Run: headless pygame with SDL's dummy video driver; simulated clock (each Clock.tick advances the game by its frame time, no real sleeping); random seed 0; keys injected as events and as key.get_pressed() state; mouse plan: one left click at the window centre at the start of phase 2, then a move to the lower-right quarter at the start of phase 3.
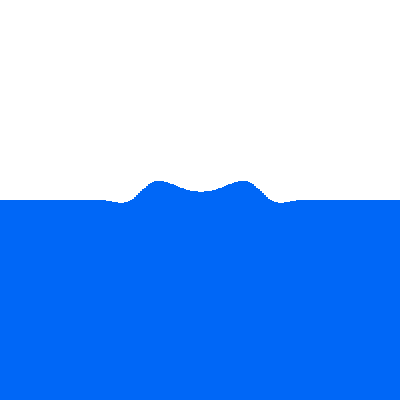
Frame 1 of 4 · flips 1–60 · no input
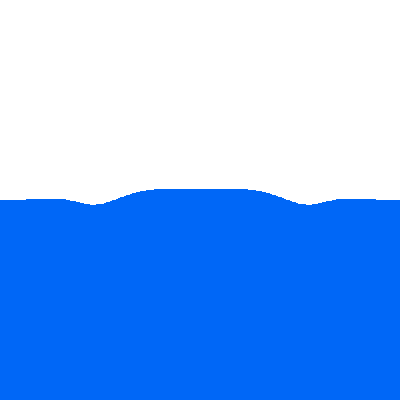
Frame 2 of 4 · flips 61–180 · clicked the window centre · tapped SPACE, RETURN · held RIGHT (→), D
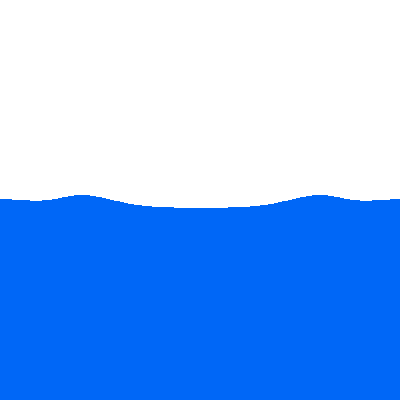
Frame 3 of 4 · flips 181–300 · moved the mouse to the lower-right quarter · held DOWN (↓), S
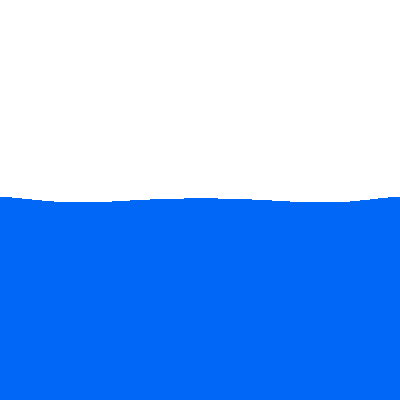
Frame 4 of 4 · flips 301–420 · held LEFT (←), A, UP (↑), W

The pygame program that drew these frames:

import pygame
from pygame.locals import *
from threading import Thread
import time


"""
Informations:
I created this program using tutorial found on this page: https://gamedevelopment.tutsplus.com/tutorials/make-a-splash-with-dynamic-2d-water-effects--gamedev-236
This program uses the Threads Python module, with this module you can change the FPS constants destined to Pygame and consequently accelerate the program.
"""


# Constants
SCREEN_WIDTH = 400
SCREEN_HEIGHT = 400
CAPTION = "Waves Simulation with Pygame"
FPS = 60
BLUE = (0, 103, 247)
WHITE = (255, 255, 255)


class Main:
    def __init__(self):
        """Main class"""

        self.screen = pygame.display.set_mode((SCREEN_WIDTH, SCREEN_HEIGHT))
        pygame.display.set_caption(CAPTION)

        self.time = pygame.time.Clock()
        
        self.target_height = 200 ## Max wave height and stable point
        self.tension = 0.025
        self.dampening = 0.020
        self.spread = 0.25
        self.height_splash = 5 ## Number of loop round // Warnning with a too hight value on this variable, the script will be very slower
        self.init_speed = 200 ## Initial speed
        self.init_position_x = 0 ## first position
        self.final_position_x = 400 ## second_position

        self.springs = [] ## List of objects (here the objects are Springs)

        self.number_rod = self.create_number_rod()
        self.rod_width = self.create_rod_width()
        self.init_index = int(self.number_rod / self.rod_width)
        self.create_spring_list(self.rod_width)
        self.start_water_waves(self.rod_width)
        
        self.done = False

        self.run_game()


    def run_game(self):
        """Main loop"""
        
        while not self.done:
            for event in pygame.event.get():
                if event.type == QUIT:
                    self.done = True
                    pygame.quit()
                    exit()
                if event.type == MOUSEBUTTONUP:
                    if self.counter.done == True:
                        pos = pygame.mouse.get_pos()
                        self.init_index = int(pos[0] / self.final_position_x * self.number_rod)
                        self.start_water_waves(self.rod_width)

            self.draw_level()
            
            for spring in self.springs:
                spring.draw(self.screen)
                
            self.time.tick(FPS) ## Set a FPS constants but you can change it
            pygame.display.flip()


    def create_number_rod(self):
        """Have half rod on all the water"""

        return abs(int((self.init_position_x - self.final_position_x) / 2))


    def create_rod_width(self):
        """Make an size average thank to the number of rod"""

        return int((self.init_position_x + self.final_position_x) / self.number_rod)
            

    def create_spring_list(self, rod_width):
        """Create the spring list"""

        for x in range(self.init_position_x, self.final_position_x, rod_width):
            self.springs.append(Spring(x, self.target_height, rod_width))


    def start_water_waves(self, rod_width):
        """Start the waves motion at a given position"""

        self.springs[self.init_index].speed = self.init_speed
        self.counter = Counter_Waves_Motion(self)
        self.counter.start()


    def update(self):
        """Update the waves"""

        self.update_waves()
        self.create_neighbour_list()
        self.update_neighbour()
        self.test_end_water_waves()


    def test_end_water_waves(self):
        """Check if the waves are still alive"""

        count = 0

        for i in range(len(self.springs)):
            if not int(self.springs[i].speed) and not int(self.springs[i].y):
                count += 1

        if count == len(self.springs):
            self.stop_water_motion()


    def stop_water_motion(self):
        """Stop the motion of the water"""
  
        for i in range(len(self.springs)):
            self.springs[i].speed = 0
            self.springs[i].height = self.target_height
            self.springs[i].y = 0
            
   
    def update_waves(self):
        """Update the water waves
        of all the rod in the springs list"""

        for i in range(len(self.springs)):
            self.springs[i].update(self.dampening, self.tension, self.target_height)


    def create_neighbour_list(self):
        """Create the lists of height
        difference between the rods without reference"""

        self.lDeltas = list(self.springs)
        self.rDeltas = list(self.springs)


    def update_neighbour(self):
        """Update the rod beside another"""
    
        for j in range(self.height_splash):
            for i in range(len(self.springs)):

                if i > 0:
                    self.lDeltas[i] = self.spread * (self.springs[i].height - self.springs[i - 1].height)
                    self.springs[i - 1].speed += self.lDeltas[i]

                if i < len(self.springs) - 1:
                    self.rDeltas[i] = self.spread * (self.springs[i].height - self.springs[i + 1].height)
                    self.springs[i + 1].speed += self.rDeltas[i]

            self.termine_update_neighbour()


    def termine_update_neighbour(self):
        """Terminate the procedure"""

        for i in range(len(self.springs)):
            if i > 0:
                self.springs[i - 1].height += self.lDeltas[i]
            if i < len(self.springs) - 1:
                self.springs[i + 1].height += self.rDeltas[i]


    def draw_level(self):
        """Draw the level background"""

        self.screen.fill(WHITE)


        
class Spring:
    def __init__(self, x, target_height, rod_width):
        """Spring Creator, one spring by one"""

        self.x = x
        self.y = 0
        self.speed = 0
        self.height = target_height
        self.bottom = 400
        self.rod_width = rod_width


    def update(self, dampening, tension, target_height):
        """Update the springs, this is numerical integration
        and called Euler Method, it is simple fast and usual"""
        
        self.y = target_height - self.height
        self.speed += tension * self.y - self.speed * dampening
        self.height += self.speed


    def draw(self, screen):
        """Draw the spring,
        (Here this is a simple rod)"""

        pygame.draw.line(screen, BLUE, (self.x, self.height), (self.x, self.bottom), self.rod_width)


class Counter_Waves_Motion(Thread):
    def __init__(self, main):
        Thread.__init__(self)
        """Thread init class, (counter class)"""

        self.main = main

        self.time = 0
        self.max_time = 2
        self.time_sleep = 0.01

        self.done = False


    def run(self):
        """Run the Thread, (parallel programming)"""

        while not self.done:
            self.main.update()
            
            self.time += self.time_sleep

            if self.time >= self.max_time:
                self.done = True

            time.sleep(self.time_sleep) 



if __name__ == "__main__":
    obj_main = Main()

## In this program all is OOP
